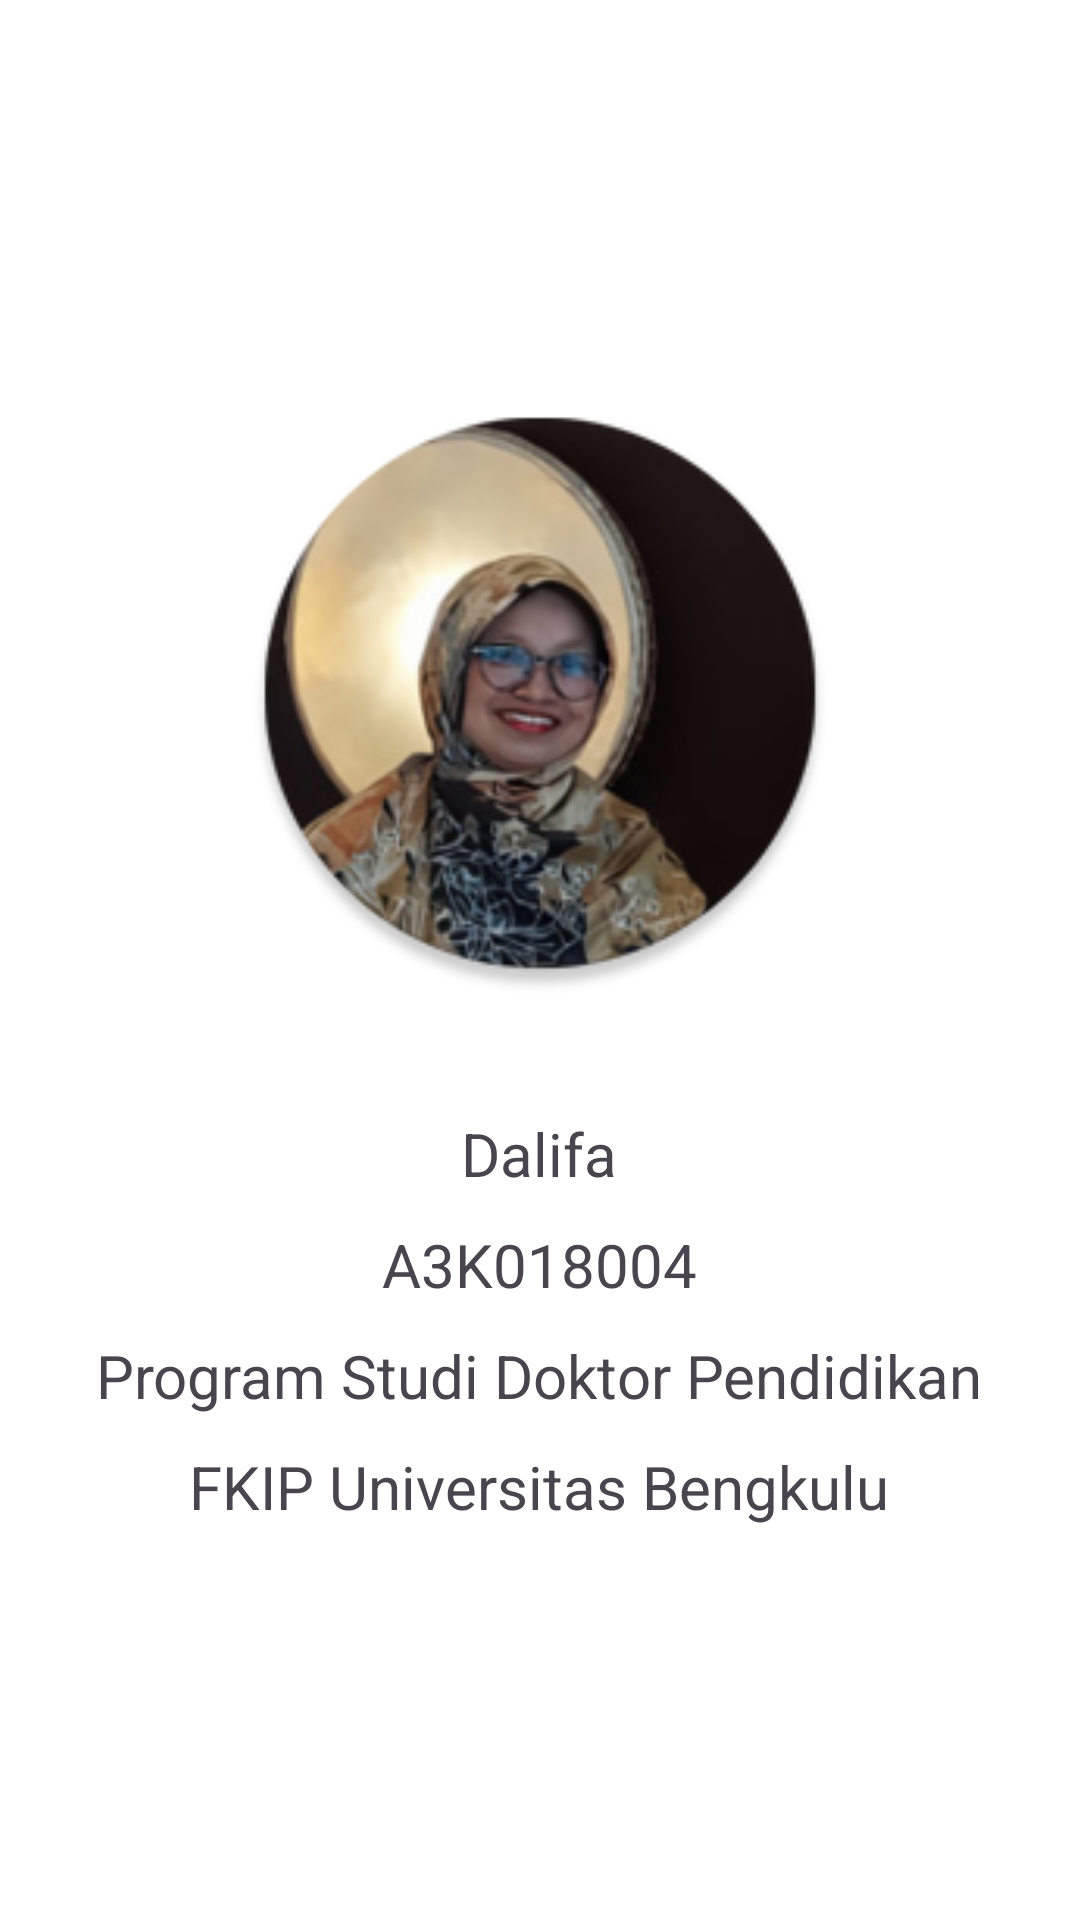

Layout XML and referenced resources for this Android screen:
<!-- AndroidManifest.xml: application theme Theme.EModulTematikKelas4SD -->
<!-- res/layout/fragment_tentang_kami.xml -->
<?xml version="1.0" encoding="utf-8"?>
<LinearLayout xmlns:android="http://schemas.android.com/apk/res/android"
    xmlns:app="http://schemas.android.com/apk/res-auto"
    xmlns:tools="http://schemas.android.com/tools"
    android:layout_width="match_parent"
    android:layout_height="match_parent"
    tools:context=".ui.tentang.TentangKami"
    android:background="@color/white"
    android:orientation="vertical"
    android:gravity="center">

    <LinearLayout
        android:id="@+id/box"
        android:layout_width="wrap_content"
        android:layout_height="wrap_content"
        android:background="@color/white"
        android:gravity="center"
        android:orientation="vertical">
        <ImageView
            android:src="@mipmap/photo_profile"
            android:id="@+id/photo"
            android:layout_width="200dp"
            android:layout_height="200dp" />
        <View
            android:background="@color/black"
            android:layout_width="match_parent"
            android:layout_height="2dp"
            android:visibility="gone"/>
    </LinearLayout>
    <LinearLayout
        android:gravity="center"
        android:paddingTop="40dp"
        android:layout_width="wrap_content"
        android:layout_height="wrap_content"
        android:orientation="vertical">

        <TextView
            android:id="@+id/nama"
            android:layout_width="wrap_content"
            android:layout_height="wrap_content"
            android:text="@string/namaOwner"
            android:textSize="20sp" />
        <TextView
            android:layout_marginTop="10dp"
            android:layout_width="wrap_content"
            android:layout_height="wrap_content"
            android:text="@string/npmOwner"
            android:textSize="20sp" />
        <TextView
            android:layout_marginTop="10dp"
            android:layout_width="wrap_content"
            android:layout_height="wrap_content"
            android:text="@string/prodiOwner"
            android:textSize="20sp" />
        <TextView
            android:layout_marginTop="10dp"
            android:layout_width="wrap_content"
            android:layout_height="wrap_content"
            android:text="@string/fakultasOwner"
            android:textSize="20sp" />
    </LinearLayout>



</LinearLayout>
<!-- resources referenced by this layout -->
<resources>
  <!-- mipmap photo_profile: png bitmap (mipmap-xxxhdpi, 61655 bytes) -->
  <string name="fakultasOwner">FKIP Universitas Bengkulu</string>
  <string name="namaOwner">Dalifa</string>
  <string name="npmOwner">A3K018004</string>
  <string name="prodiOwner">Program Studi Doktor Pendidikan</string>
  <style name="Theme.EModulTematikKelas4SD" parent="Theme.MaterialComponents.DayNight.DarkActionBar">
          
          <item name="colorPrimary">@color/purple_500</item>
          <item name="colorPrimaryVariant">@color/purple_700</item>
          <item name="colorOnPrimary">@color/white</item>
          
          <item name="colorSecondary">@color/teal_200</item>
          <item name="colorSecondaryVariant">@color/teal_700</item>
          <item name="colorOnSecondary">@color/black</item>
          
          <item name="android:statusBarColor">?attr/colorPrimaryVariant</item>
          
      </style>
  <!-- not gathered from this repository: default colours our renderer supplied (Android Studio template values) -->
  <color name="purple_500">#FF6200EE</color>
  <color name="purple_700">#FF3700B3</color>
  <color name="teal_200">#FF03DAC5</color>
  <color name="teal_700">#FF018786</color>
  <color name="black">#FF000000</color>
  <color name="white">#FFFFFFFF</color>
</resources>
